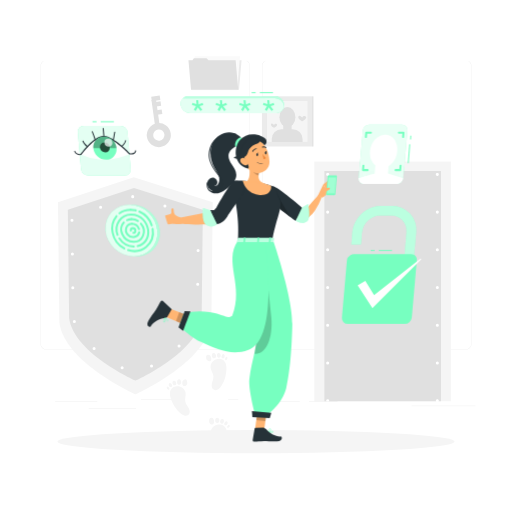
t = 0.00 s
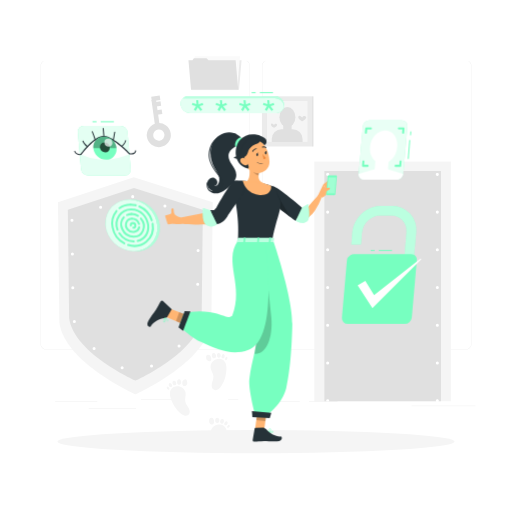
t = 1.25 s
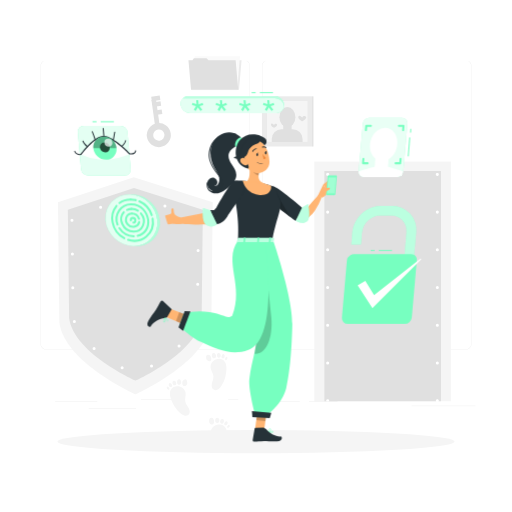
t = 2.00 s
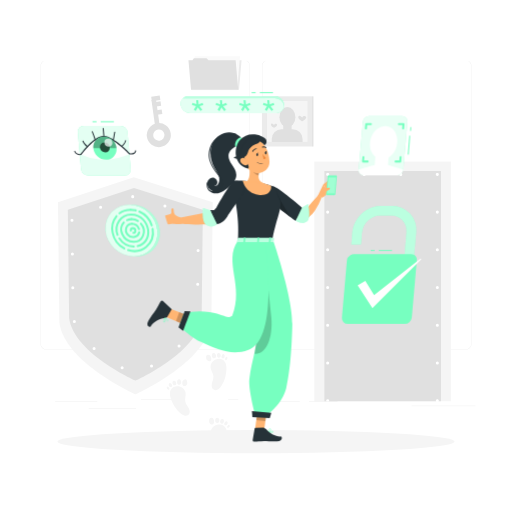
t = 3.50 s
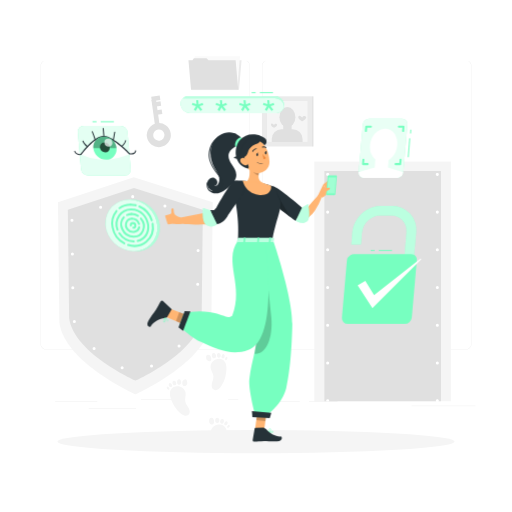
t = 4.25 s
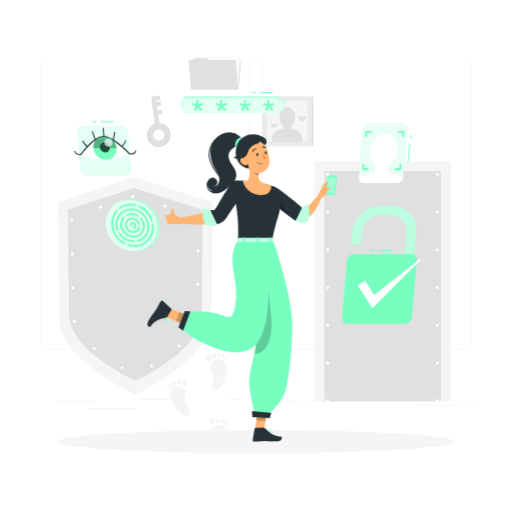
t = 5.75 s

The animated SVG that drew these frames (rendered in a browser with its animation timeline set to each time). Animation: 1 CSS @keyframes rule; one cycle of 6.50 s, repeats indefinitely.

<svg class="animated" id="freepik_stories-authentication" xmlns="http://www.w3.org/2000/svg" viewBox="0 0 500 500" version="1.1" xmlns:xlink="http://www.w3.org/1999/xlink" xmlns:svgjs="http://svgjs.com/svgjs"><style>svg#freepik_stories-authentication:not(.animated) .animable {opacity: 0;}svg#freepik_stories-authentication.animated #freepik--Fingerprint--inject-2 {animation: 3s Infinite  linear floating;animation-delay: 0.5s;}svg#freepik_stories-authentication.animated #freepik--face-recognition--inject-2 {animation: 6s Infinite  linear floating;animation-delay: 0s;}            @keyframes floating {                0% {                    opacity: 1;                    transform: translateY(0px);                }                50% {                    transform: translateY(-10px);                }                100% {                    opacity: 1;                    transform: translateY(0px);                }            }        </style><g id="freepik--background-complete--inject-2" class="animable" style="transform-origin: 251.965px 240.575px;"><path d="M238.4,341.53H45.31a5.72,5.72,0,0,1-5.71-5.71V64.39a5.72,5.72,0,0,1,5.71-5.66H238.4a5.71,5.71,0,0,1,5.7,5.71h0V335.82A5.71,5.71,0,0,1,238.4,341.53ZM45.31,58.93a5.47,5.47,0,0,0-5.46,5.46V335.82a5.47,5.47,0,0,0,5.46,5.46H238.4a5.46,5.46,0,0,0,5.45-5.46V64.39a5.46,5.46,0,0,0-5.45-5.46Z" style="fill: rgb(230, 230, 230); transform-origin: 141.85px 200.13px;" id="elcplhm427xs8" class="animable"></path><path d="M454.7,341.53H261.6a5.71,5.71,0,0,1-5.7-5.71V64.39a5.71,5.71,0,0,1,5.7-5.66H454.7a5.71,5.71,0,0,1,5.7,5.66V335.82A5.71,5.71,0,0,1,454.7,341.53ZM261.6,58.93a5.46,5.46,0,0,0-5.45,5.46V335.82a5.46,5.46,0,0,0,5.45,5.46H454.7a5.48,5.48,0,0,0,5.47-5.46V64.39a5.48,5.48,0,0,0-5.47-5.46Z" style="fill: rgb(230, 230, 230); transform-origin: 358.15px 200.13px;" id="elhg6zq5g8ymw" class="animable"></path><path d="M207.75,197.46,206.38,315c-4.84,39.11-74.17,70.16-74.17,70.16S62.87,354.14,58,315L56.59,197.46l74.1-24.39Z" style="fill: rgb(245, 245, 245); transform-origin: 132.17px 279.115px;" id="elp6cxyuvl6" class="animable"></path><path d="M198.08,204.9l-1.19,105.54c-4.22,34.11-64.69,61.19-64.69,61.19s-60.47-27.08-64.68-61.19L66.25,204.9l64.63-21.27Z" style="fill: rgb(224, 224, 224); transform-origin: 132.165px 277.63px;" id="elgejrrovowdb" class="animable"></path><path d="M193.84,211.56l-1.12,96.89c-4,32-60.65,57.36-60.65,57.36s-56.69-25.39-60.64-57.36l-1.19-96.89,60.59-19.94Z" style="fill: none; stroke: rgb(255, 255, 255); stroke-linecap: round; stroke-linejoin: round; stroke-width: 3px; stroke-dasharray: 0, 33; transform-origin: 132.04px 278.715px;" id="elzvfukunnsmj" class="animable"></path><rect x="306.94" y="157.79" width="133.38" height="234.04" style="fill: rgb(245, 245, 245); transform-origin: 373.63px 274.81px;" id="ell1zzta4guod" class="animable"></rect><rect x="316.8" y="166.99" width="113.85" height="224.84" style="fill: rgb(224, 224, 224); transform-origin: 373.725px 279.41px;" id="el7wumft08kz8" class="animable"></rect><path d="M320,392.83a1.43,1.43,0,0,1-.58-.12,1.39,1.39,0,0,1-.48-.32,1.33,1.33,0,0,1-.33-.49,1.56,1.56,0,0,1-.11-.57,1.5,1.5,0,0,1,1.79-1.47l.28.08.26.14a2.11,2.11,0,0,1,.23.19,1,1,0,0,1,.18.23,1.08,1.08,0,0,1,.14.26,1.31,1.31,0,0,1,.09.28,1.36,1.36,0,0,1,0,.29,1.39,1.39,0,0,1-.12.57,1.43,1.43,0,0,1-.32.49A1.52,1.52,0,0,1,320,392.83Z" style="fill: rgb(255, 255, 255); transform-origin: 319.989px 391.331px;" id="elxaabf515e2" class="animable"></path><path d="M318.48,354.49A1.5,1.5,0,0,1,320,353h0a1.5,1.5,0,0,1,1.5,1.5h0A1.5,1.5,0,0,1,320,356h0A1.5,1.5,0,0,1,318.48,354.49Zm0-36.83a1.5,1.5,0,0,1,1.5-1.5h0a1.5,1.5,0,0,1,1.5,1.5h0a1.5,1.5,0,0,1-1.5,1.5h0A1.5,1.5,0,0,1,318.48,317.66Zm0-36.84a1.5,1.5,0,0,1,1.5-1.5h0a1.5,1.5,0,0,1,1.5,1.5h0a1.5,1.5,0,0,1-1.5,1.5h0A1.5,1.5,0,0,1,318.48,280.82Zm0-36.84a1.5,1.5,0,0,1,1.5-1.5h0a1.5,1.5,0,0,1,1.5,1.5h0a1.5,1.5,0,0,1-1.5,1.5h0A1.5,1.5,0,0,1,318.48,244Zm0-36.83a1.5,1.5,0,0,1,1.5-1.5h0a1.5,1.5,0,0,1,1.5,1.5h0a1.5,1.5,0,0,1-1.5,1.5h0A1.5,1.5,0,0,1,318.48,207.15Z" style="fill: rgb(255, 255, 255); transform-origin: 319.99px 280.825px;" id="eltu4sowhpnod" class="animable"></path><path d="M320,171.81a1.48,1.48,0,0,1-1.06-.44,1.06,1.06,0,0,1-.19-.23,2,2,0,0,1-.14-.25,1,1,0,0,1-.08-.29,1.36,1.36,0,0,1,0-.29,1.52,1.52,0,0,1,.44-1.06,1.37,1.37,0,0,1,.22-.19,1.26,1.26,0,0,1,.26-.13,1.52,1.52,0,0,1,.28-.09,1.47,1.47,0,0,1,.59,0,1.52,1.52,0,0,1,.28.09,1.26,1.26,0,0,1,.26.13,2.11,2.11,0,0,1,.23.19,1.52,1.52,0,0,1,.44,1.06,1.36,1.36,0,0,1,0,.29,1.61,1.61,0,0,1-.09.29,1.23,1.23,0,0,1-.14.25,1,1,0,0,1-.18.23A1.52,1.52,0,0,1,320,171.81Z" style="fill: rgb(255, 255, 255); transform-origin: 320.03px 170.31px;" id="eli3ow515peoi" class="animable"></path><path d="M389.88,170.31a1.5,1.5,0,0,1,1.5-1.5h0a1.5,1.5,0,0,1,1.5,1.5h0a1.5,1.5,0,0,1-1.5,1.5h0A1.5,1.5,0,0,1,389.88,170.31Zm-35.7,0a1.5,1.5,0,0,1,1.5-1.5h0a1.5,1.5,0,0,1,1.5,1.5h0a1.5,1.5,0,0,1-1.5,1.5h0A1.5,1.5,0,0,1,354.18,170.31Z" style="fill: rgb(255, 255, 255); transform-origin: 373.53px 170.31px;" id="elr8ysf8al8" class="animable"></path><path d="M427.08,171.81a1.43,1.43,0,0,1-.29,0l-.28-.08-.26-.14a2.11,2.11,0,0,1-.23-.19,1.5,1.5,0,0,1-.44-1.06,1.52,1.52,0,0,1,.44-1.06,1.3,1.3,0,0,1,.23-.18.94.94,0,0,1,.26-.14,1.31,1.31,0,0,1,.28-.09,1.47,1.47,0,0,1,.59,0l.28.09a.89.89,0,0,1,.25.14,1,1,0,0,1,.23.18,1.52,1.52,0,0,1,.44,1.06,1.5,1.5,0,0,1-.44,1.06,1.45,1.45,0,0,1-.23.19,2,2,0,0,1-.25.14l-.28.08A1.53,1.53,0,0,1,427.08,171.81Z" style="fill: rgb(255, 255, 255); transform-origin: 427.08px 170.329px;" id="els50aneonn5c" class="animable"></path><path d="M425.58,354.49a1.5,1.5,0,0,1,1.5-1.5h0a1.5,1.5,0,0,1,1.5,1.5h0a1.5,1.5,0,0,1-1.5,1.5h0A1.5,1.5,0,0,1,425.58,354.49Zm0-36.83a1.5,1.5,0,0,1,1.5-1.5h0a1.5,1.5,0,0,1,1.5,1.5h0a1.5,1.5,0,0,1-1.5,1.5h0A1.5,1.5,0,0,1,425.58,317.66Zm0-36.84a1.5,1.5,0,0,1,1.5-1.5h0a1.5,1.5,0,0,1,1.5,1.5h0a1.5,1.5,0,0,1-1.5,1.5h0A1.5,1.5,0,0,1,425.58,280.82Zm0-36.84a1.5,1.5,0,0,1,1.5-1.5h0a1.5,1.5,0,0,1,1.5,1.5h0a1.5,1.5,0,0,1-1.5,1.5h0A1.5,1.5,0,0,1,425.58,244Zm0-36.83a1.5,1.5,0,0,1,1.5-1.5h0a1.5,1.5,0,0,1,1.5,1.5h0a1.5,1.5,0,0,1-1.5,1.5h0A1.5,1.5,0,0,1,425.58,207.15Z" style="fill: rgb(255, 255, 255); transform-origin: 427.08px 280.82px;" id="el6yez31dhlms" class="animable"></path><path d="M427.08,392.83a1.5,1.5,0,0,1-1.06-2.56,2.11,2.11,0,0,1,.23-.19l.26-.14.28-.08a1.47,1.47,0,0,1,.59,0l.28.08a2,2,0,0,1,.25.14,1.45,1.45,0,0,1,.23.19,1.5,1.5,0,0,1,.44,1.06,1.46,1.46,0,0,1-.44,1.06A1.5,1.5,0,0,1,427.08,392.83Z" style="fill: rgb(255, 255, 255); transform-origin: 427.081px 391.33px;" id="elk5nklox8op7" class="animable"></path><rect x="53.79" y="392.21" width="41.21" height="0.25" style="fill: rgb(224, 224, 224); transform-origin: 74.395px 392.335px;" id="el2hwvysq1zsj" class="animable"></rect><rect x="137.67" y="390.21" width="41.33" height="0.25" style="fill: rgb(224, 224, 224); transform-origin: 158.335px 390.335px;" id="elfeeylf0cyqt" class="animable"></rect><rect x="222.78" y="390.21" width="10" height="0.25" style="fill: rgb(224, 224, 224); transform-origin: 227.78px 390.335px;" id="elkzbr2bkj5xe" class="animable"></rect><rect x="86.58" y="398.75" width="46.25" height="0.25" style="fill: rgb(224, 224, 224); transform-origin: 109.705px 398.875px;" id="elm5y39dysw4" class="animable"></rect><rect x="271.2" y="392.08" width="21.6" height="0.25" style="fill: rgb(224, 224, 224); transform-origin: 282px 392.205px;" id="elhuaejlt8k65" class="animable"></rect><rect x="301.7" y="392.08" width="27.93" height="0.25" style="fill: rgb(224, 224, 224); transform-origin: 315.665px 392.205px;" id="elvgtebfgabn" class="animable"></rect><rect x="401.89" y="396.31" width="62.44" height="0.25" style="fill: rgb(224, 224, 224); transform-origin: 433.11px 396.435px;" id="elyfx9hz23qq" class="animable"></rect><polygon points="233.41 87.65 187.34 87.65 189.86 58.94 235.92 58.94 233.41 87.65" style="fill: rgb(235, 235, 235); transform-origin: 211.63px 73.295px;" id="ely93s8fdp5u" class="animable"></polygon><polygon points="234.34 55.04 233.08 70.03 231.82 88.05 187.52 88.05 190.04 55.04 234.34 55.04" style="fill: rgb(250, 250, 250); transform-origin: 210.93px 71.545px;" id="elrrig60x9vu" class="animable"></polygon><polygon points="230.11 58.94 232.62 87.65 186.56 87.65 184.04 58.94 187.96 58.94 189.32 56.78 201.73 56.78 203.51 58.94 230.11 58.94" style="fill: rgb(224, 224, 224); transform-origin: 208.33px 72.215px;" id="eltqa9ug9tm9g" class="animable"></polygon><rect x="255.79" y="94.06" width="49.02" height="49.02" style="fill: rgb(235, 235, 235); transform-origin: 280.3px 118.57px;" id="el17t097u1njg" class="animable"></rect><rect x="304.81" y="94.06" width="1.25" height="49.02" style="fill: rgb(224, 224, 224); transform-origin: 305.435px 118.57px;" id="elu7v3rsjqk3e" class="animable"></rect><rect x="260.31" y="98.6" width="39.96" height="39.96" style="fill: rgb(245, 245, 245); transform-origin: 280.29px 118.58px;" id="elxzcqnci2a4p" class="animable"></rect><rect x="260.32" y="98.6" width="0.37" height="39.96" style="fill: rgb(224, 224, 224); transform-origin: 260.505px 118.58px;" id="el2y56slduayw" class="animable"></rect><ellipse cx="280.67" cy="114.43" rx="7.79" ry="9.92" style="fill: rgb(224, 224, 224); transform-origin: 280.67px 114.43px;" id="eln44w7h1ans" class="animable"></ellipse><g id="elslxeddc4or"><rect x="276.6" y="121.15" width="8.21" height="8.21" style="fill: rgb(224, 224, 224); transform-origin: 280.705px 125.255px; transform: rotate(180deg);" class="animable"></rect></g><g id="el7x94ty0ovwd"><path d="M265.4,126.12h30.08a0,0,0,0,1,0,0v2.8a9.64,9.64,0,0,1-9.64,9.64H275a9.64,9.64,0,0,1-9.64-9.64v-2.8A0,0,0,0,1,265.4,126.12Z" style="fill: rgb(224, 224, 224); transform-origin: 280.42px 132.34px; transform: rotate(180deg);" class="animable"></path></g><path d="M264.64,121.88c0,1.63,3,3,3,3s3-1.33,3-3c0-.78-1.08-1.22-1.79-1A2.18,2.18,0,0,0,267.6,122a3.87,3.87,0,0,0-1.47-1.2A1.12,1.12,0,0,0,264.64,121.88Z" style="fill: rgb(224, 224, 224); transform-origin: 267.64px 122.809px;" id="el020a4hxs5hgl" class="animable"></path><path d="M291.26,114.59c0,2.15,3.89,3.89,3.89,3.89s3.89-1.74,3.89-3.89c0-1-1.44-1.59-2.35-1.33a2.84,2.84,0,0,0-1.54,1.48,5.26,5.26,0,0,0-1.93-1.58A1.47,1.47,0,0,0,291.26,114.59Z" style="fill: rgb(224, 224, 224); transform-origin: 295.15px 115.778px;" id="elm92222r62n" class="animable"></path><path d="M205.71,359.32c.46,2.89,2.55,5.38,2.71,8.3.13,2.29-.94,4.44-1.47,6.67s-.27,5,1.68,6.18a4.48,4.48,0,0,0,4.52-.27,10.26,10.26,0,0,0,3.15-3.49,32.46,32.46,0,0,0,4.85-16.48c0-2.45-.25-5.05-1.69-7C215,347,204.57,352.12,205.71,359.32Z" style="fill: rgb(245, 245, 245); transform-origin: 213.387px 365.694px;" id="elemfu3uwd0r7" class="animable"></path><path d="M202,351.67a3.2,3.2,0,0,0,1.61.95,2.32,2.32,0,0,0,2.21-.43,2.61,2.61,0,0,0,.5-2.11,5,5,0,0,0-.91-2.56,2.78,2.78,0,0,0-2.36-1.15,2,2,0,0,0-1.82,1.74A6.11,6.11,0,0,0,202,351.67Z" style="fill: rgb(245, 245, 245); transform-origin: 203.788px 349.551px;" id="el0il1resn4mdd" class="animable"></path><path d="M210.31,345.66a1.92,1.92,0,0,0-1.94-.85,1.87,1.87,0,0,0-1.44,1.54,5.54,5.54,0,0,0,0,.73,5.82,5.82,0,0,0,.13,1.17,2.27,2.27,0,0,0,.51,1,2.39,2.39,0,0,0,1.25.64,1.86,1.86,0,0,0,1.67-.42,2.35,2.35,0,0,0,.52-1.75A3.72,3.72,0,0,0,210.31,345.66Z" style="fill: rgb(245, 245, 245); transform-origin: 208.971px 347.362px;" id="elifdp29dwr0j" class="animable"></path><path d="M214.94,345.41a1.43,1.43,0,0,0-1.75-.66,2.08,2.08,0,0,0-1.24,1.51c0,.22-.06.44-.07.66A4.28,4.28,0,0,0,212,348a1.65,1.65,0,0,0,.52.9,1.84,1.84,0,0,0,1,.42,1.66,1.66,0,0,0,1.33-.43,2.41,2.41,0,0,0,.6-1.6A3,3,0,0,0,214.94,345.41Z" style="fill: rgb(245, 245, 245); transform-origin: 213.668px 346.997px;" id="elvidaey0gauo" class="animable"></path><path d="M219.07,346.37c-.49-.73-1-.78-1.56-.47a2.63,2.63,0,0,0-1,1.49,3.64,3.64,0,0,0-.12.59,3.1,3.1,0,0,0,0,1,1.27,1.27,0,0,0,.52.79,1.35,1.35,0,0,0,.83.2,1.61,1.61,0,0,0,1-.47,2.57,2.57,0,0,0,.67-1.43A2.41,2.41,0,0,0,219.07,346.37Z" style="fill: rgb(245, 245, 245); transform-origin: 217.897px 347.847px;" id="eleqq7e0j7f26" class="animable"></path><path d="M219.88,350.42a1.6,1.6,0,0,0,0,.72.75.75,0,0,0,.43.56,1.06,1.06,0,0,0,1.1-.42,2.57,2.57,0,0,0,.63-1.08,1.57,1.57,0,0,0-.15-1.22C221,347.53,220,349.7,219.88,350.42Z" style="fill: rgb(245, 245, 245); transform-origin: 220.97px 350.109px;" id="elay1nuh8ny5a" class="animable"></path><path d="M220.69,426.11c.67-2.36,1.06-4.95.17-7.24-2.75-7.13-14.11-4.86-14.86,2.4Z" style="fill: rgb(245, 245, 245); transform-origin: 213.689px 420.322px;" id="elayyn5hbblhd" class="animable"></path><path d="M204.42,412.93a3.19,3.19,0,0,0,1.32,1.33,2.31,2.31,0,0,0,2.24.15,2.63,2.63,0,0,0,1-1.91,5,5,0,0,0-.22-2.7,2.81,2.81,0,0,0-2-1.73,2,2,0,0,0-2.2,1.21A6.17,6.17,0,0,0,204.42,412.93Z" style="fill: rgb(245, 245, 245); transform-origin: 206.641px 411.335px;" id="el5chisjkb1s" class="animable"></path><path d="M214,409.24a1.94,1.94,0,0,0-1.66-1.32,1.89,1.89,0,0,0-1.79,1.12,5.78,5.78,0,0,0-.22.7,5.51,5.51,0,0,0-.18,1.16,2.2,2.2,0,0,0,.23,1.13,2.42,2.42,0,0,0,1,.93,1.82,1.82,0,0,0,1.71,0,2.36,2.36,0,0,0,1-1.55A3.84,3.84,0,0,0,214,409.24Z" style="fill: rgb(245, 245, 245); transform-origin: 212.175px 410.546px;" id="el2qd2h5hlz9e" class="animable"></path><path d="M218.5,410.19A1.44,1.44,0,0,0,217,409.1a2.11,2.11,0,0,0-1.59,1.15,6.44,6.44,0,0,0-.24.61,4.07,4.07,0,0,0-.2,1.05,1.69,1.69,0,0,0,.26,1,1.81,1.81,0,0,0,.9.67,1.64,1.64,0,0,0,1.4-.08,2.4,2.4,0,0,0,1-1.38A3,3,0,0,0,218.5,410.19Z" style="fill: rgb(245, 245, 245); transform-origin: 216.821px 411.398px;" id="elcoz629m7r6n" class="animable"></path><path d="M222.24,412.18c-.28-.84-.81-1-1.38-.86a2.66,2.66,0,0,0-1.38,1.17,5.42,5.42,0,0,0-.27.54,3.07,3.07,0,0,0-.22.94,1.28,1.28,0,0,0,.29.89,1.33,1.33,0,0,0,.75.41,1.55,1.55,0,0,0,1.09-.19,2.58,2.58,0,0,0,1-1.21A2.4,2.4,0,0,0,222.24,412.18Z" style="fill: rgb(245, 245, 245); transform-origin: 220.664px 413.287px;" id="ellesa8qtyhbd" class="animable"></path><path d="M222,416.3a1.58,1.58,0,0,0-.21.69.77.77,0,0,0,.27.65,1.06,1.06,0,0,0,1.17-.12,2.68,2.68,0,0,0,.89-.88,1.59,1.59,0,0,0,.17-1.22C223.77,413.79,222.32,415.65,222,416.3Z" style="fill: rgb(245, 245, 245); transform-origin: 223.065px 416.265px;" id="el80qj91pkw6l" class="animable"></path><path d="M181.27,383.66c.37,2.91-1,5.88-.3,8.73.51,2.23,2.14,4,3.26,6s1.65,4.72.09,6.4a4.46,4.46,0,0,1-4.41,1,10.49,10.49,0,0,1-4-2.49,32.45,32.45,0,0,1-9.22-14.49c-.72-2.35-1.16-4.92-.32-7.23C169,374.39,180.38,376.43,181.27,383.66Z" style="fill: rgb(245, 245, 245); transform-origin: 175.603px 391.552px;" id="elhb0gg1x4l6" class="animable"></path><path d="M182.68,375.3a3.15,3.15,0,0,1-1.28,1.35,2.29,2.29,0,0,1-2.24.2,2.59,2.59,0,0,1-1.07-1.89,5.09,5.09,0,0,1,.16-2.71,2.81,2.81,0,0,1,2-1.76,2,2,0,0,1,2.23,1.16C182.76,372.58,183.11,374.39,182.68,375.3Z" style="fill: rgb(245, 245, 245); transform-origin: 180.429px 373.752px;" id="eliwznz6andti" class="animable"></path><path d="M173.07,371.81a1.94,1.94,0,0,1,1.63-1.36,1.89,1.89,0,0,1,1.81,1.09,5,5,0,0,1,.24.69,5.42,5.42,0,0,1,.2,1.15,2.14,2.14,0,0,1-.21,1.14,2.34,2.34,0,0,1-1,1,1.82,1.82,0,0,1-1.71.07,2.36,2.36,0,0,1-1-1.54A3.72,3.72,0,0,1,173.07,371.81Z" style="fill: rgb(245, 245, 245); transform-origin: 174.918px 373.109px;" id="elrvfy09tm11" class="animable"></path><path d="M168.55,372.85a1.43,1.43,0,0,1,1.5-1.12,2.11,2.11,0,0,1,1.61,1.11,5.22,5.22,0,0,1,.25.61,4.1,4.1,0,0,1,.23,1.05,1.73,1.73,0,0,1-.25,1,1.81,1.81,0,0,1-.88.69,1.63,1.63,0,0,1-1.4-.05,2.37,2.37,0,0,1-1-1.36A3,3,0,0,1,168.55,372.85Z" style="fill: rgb(245, 245, 245); transform-origin: 170.281px 374.025px;" id="eleqc58o2l63c" class="animable"></path><path d="M164.85,374.92c.27-.84.79-1,1.37-.89a2.66,2.66,0,0,1,1.4,1.15,4.6,4.6,0,0,1,.28.53,2.72,2.72,0,0,1,.24.93,1.24,1.24,0,0,1-.27.9,1.32,1.32,0,0,1-.74.42,1.57,1.57,0,0,1-1.1-.16,2.63,2.63,0,0,1-1.05-1.19A2.41,2.41,0,0,1,164.85,374.92Z" style="fill: rgb(245, 245, 245); transform-origin: 166.45px 375.998px;" id="eljsidiuhjdh" class="animable"></path><path d="M165.19,379a1.76,1.76,0,0,1,.23.69.79.79,0,0,1-.26.66,1.09,1.09,0,0,1-1.18-.1,2.56,2.56,0,0,1-.9-.86,1.55,1.55,0,0,1-.19-1.22C163.36,376.56,164.85,378.39,165.19,379Z" style="fill: rgb(245, 245, 245); transform-origin: 164.132px 379.001px;" id="el5n317oz7ax9" class="animable"></path><path d="M156.73,143.59a11.75,11.75,0,1,1,10-13.27A11.77,11.77,0,0,1,156.73,143.59Zm-2.38-17.1a5.51,5.51,0,1,0,6.21,4.7A5.52,5.52,0,0,0,154.35,126.49Z" style="fill: rgb(224, 224, 224); transform-origin: 155.093px 131.954px;" id="eldvigi8mymy" class="animable"></path><g id="el7krlt6ez8sg"><rect x="149.86" y="97.09" width="4.46" height="28.69" style="fill: rgb(224, 224, 224); transform-origin: 152.09px 111.435px; transform: rotate(-7.95deg);" class="animable"></rect></g><g id="elclujm4ujin5"><rect x="147.94" y="93.82" width="8.37" height="4.46" style="fill: rgb(224, 224, 224); transform-origin: 152.125px 96.05px; transform: rotate(-8.04906deg);" class="animable"></rect></g><g id="elr1wvbwtcb6r"><rect x="149.23" y="99.46" width="7.87" height="4.46" style="fill: rgb(224, 224, 224); transform-origin: 153.165px 101.69px; transform: rotate(-7.94deg);" class="animable"></rect></g><g id="elzxqi65ifaj"><rect x="151.36" y="107.4" width="6.87" height="4.46" style="fill: rgb(224, 224, 224); transform-origin: 154.795px 109.63px; transform: rotate(-7.94deg);" class="animable"></rect></g></g><g id="freepik--Shadows--inject-2" class="animable" style="transform-origin: 250px 431.27px;"><g id="freepik--Shadow--inject-214--inject-2" class="animable" style="transform-origin: 250px 431.27px;"><ellipse id="freepik--path--inject-214--inject-2" cx="250" cy="431.27" rx="193.89" ry="11.32" style="fill: rgb(245, 245, 245); transform-origin: 250px 431.27px;" class="animable"></ellipse></g></g><g id="freepik--Fingerprint--inject-2" class="animable" style="transform-origin: 128.44px 225.06px;"><g id="elmvo43rgvo7"><ellipse cx="128.44" cy="225.06" rx="24.14" ry="26.34" style="fill: rgb(119, 255, 192); transform-origin: 128.44px 225.06px; transform: rotate(-46.25deg);" class="animable"></ellipse></g><g id="elt1yumx0nhz8"><g style="opacity: 0.8; transform-origin: 128.44px 225.06px;" class="animable"><g id="elcfbaox6nret"><ellipse cx="128.44" cy="225.06" rx="24.14" ry="26.34" style="fill: rgb(255, 255, 255); transform-origin: 128.44px 225.06px; transform: rotate(-46.25deg);" class="animable"></ellipse></g></g></g><path d="M116.69,209.24a1,1,0,0,1-.6-1.8,19.21,19.21,0,0,1,11.57-3.6h0a1,1,0,0,1,0,2h0a17.18,17.18,0,0,0-10.37,3.2A1,1,0,0,1,116.69,209.24Z" style="fill: rgb(119, 255, 192); transform-origin: 122.175px 206.538px;" id="elcetjahqulsl" class="animable"></path><path d="M121.42,243.64a1,1,0,0,1-.47-.12,23.3,23.3,0,0,1-11.9-16.18,20.37,20.37,0,0,1,4-17,1,1,0,0,1,1.54,1.28A18.39,18.39,0,0,0,111,227a21.37,21.37,0,0,0,10.88,14.8,1,1,0,0,1-.47,1.88Z" style="fill: rgb(119, 255, 192); transform-origin: 115.5px 226.829px;" id="elqkpz7q9vbi" class="animable"></path><path d="M131.43,246.25a21.6,21.6,0,0,1-6.59-1.06,1,1,0,0,1,.62-1.91c6.15,2,12.29.88,16.84-3a17.92,17.92,0,0,0,5.78-16.6,1,1,0,1,1,2-.32,19.83,19.83,0,0,1-6.45,18.43A18.44,18.44,0,0,1,131.43,246.25Z" style="fill: rgb(119, 255, 192); transform-origin: 137.271px 234.377px;" id="elmysbe6335mb" class="animable"></path><path d="M148.25,221.12a1,1,0,0,1-.95-.7,21.31,21.31,0,0,0-11.58-12.89,1,1,0,0,1,.8-1.84,23.34,23.34,0,0,1,12.68,14.12,1,1,0,0,1-.64,1.26A1.18,1.18,0,0,1,148.25,221.12Z" style="fill: rgb(119, 255, 192); transform-origin: 142.184px 213.364px;" id="elyqakrstrakg" class="animable"></path><path d="M132.49,206.4a.85.85,0,0,1-.23,0,20.33,20.33,0,0,0-4.59-.53,1,1,0,0,1-1-1,1,1,0,0,1,1-1h0a22.05,22.05,0,0,1,5,.59,1,1,0,0,1-.23,2Z" style="fill: rgb(119, 255, 192); transform-origin: 130.116px 205.168px;" id="elb81z1en35ev" class="animable"></path><path d="M114.85,230.29a1,1,0,0,1-.94-.65,15.87,15.87,0,0,1,1.76-14.78,15,15,0,0,1,12.52-6.46h0a1,1,0,0,1,0,2h0A13.09,13.09,0,0,0,117.3,216,13.93,13.93,0,0,0,115.79,229a1,1,0,0,1-.59,1.28A1.07,1.07,0,0,1,114.85,230.29Z" style="fill: rgb(119, 255, 192); transform-origin: 121.014px 219.349px;" id="elde2o8otndm9" class="animable"></path><path d="M130.71,241.71h0a18.63,18.63,0,0,1-15-8.47,1,1,0,0,1,1.67-1.09,16.62,16.62,0,0,0,13.33,7.56,1,1,0,0,1,0,2Z" style="fill: rgb(119, 255, 192); transform-origin: 123.648px 236.734px;" id="eli3ynayr1v59" class="animable"></path><path d="M134.45,241.28a1,1,0,0,1-1-.76,1,1,0,0,1,.73-1.21c8.11-2,10.21-9.11,9.54-14.57-.87-7.12-6.49-14.33-15.56-14.34a1,1,0,0,1-1-1,1,1,0,0,1,1-1h0c10.23,0,16.57,8.1,17.55,16.1,1,8.25-3.33,14.83-11.05,16.75A1,1,0,0,1,134.45,241.28Z" style="fill: rgb(119, 255, 192); transform-origin: 136.506px 224.84px;" id="el4twdzpzt8wu" class="animable"></path><path d="M124.1,215.92a1,1,0,0,1-.9-.58,1,1,0,0,1,.48-1.33,11.71,11.71,0,0,1,4.87-1,1,1,0,0,1,0,2,9.66,9.66,0,0,0-4,.87A1,1,0,0,1,124.1,215.92Z" style="fill: rgb(119, 255, 192); transform-origin: 126.328px 214.469px;" id="elvnvamregcuf" class="animable"></path><path d="M130.53,237.05a13.25,13.25,0,0,1-11.91-7.9c-2.07-4.51-1.46-9.22,1.63-12.62a1,1,0,0,1,1.41-.06,1,1,0,0,1,.06,1.41,9.28,9.28,0,0,0-1.28,10.43,11.25,11.25,0,0,0,10.41,6.74,8.64,8.64,0,0,0,7.85-5.17A10.33,10.33,0,0,0,136.86,219a1,1,0,1,1,1.52-1.3,12.32,12.32,0,0,1,2.15,13,10.62,10.62,0,0,1-9.62,6.36Z" style="fill: rgb(119, 255, 192); transform-origin: 129.457px 226.634px;" id="el031geay57jct" class="animable"></path><path d="M134.74,216.8a.94.94,0,0,1-.53-.16,10.56,10.56,0,0,0-5.66-1.68,1,1,0,0,1,0-2h0a12.48,12.48,0,0,1,6.73,2,1,1,0,0,1-.54,1.84Z" style="fill: rgb(119, 255, 192); transform-origin: 131.644px 214.88px;" id="elry9sq6qkrp" class="animable"></path><path d="M130,232.54a8,8,0,0,1-6.11-2.9,7.61,7.61,0,0,1-1.2-8.15,6.75,6.75,0,0,1,6.27-4h0a1,1,0,0,1,0,2,4.79,4.79,0,0,0-4.45,2.81,5.61,5.61,0,0,0,.91,6,5.91,5.91,0,0,0,6,2,4.73,4.73,0,0,0,3.59-3.64,1,1,0,0,1,1.19-.76,1,1,0,0,1,.77,1.19,6.71,6.71,0,0,1-5.06,5.15A8.12,8.12,0,0,1,130,232.54Z" style="fill: rgb(119, 255, 192); transform-origin: 129.502px 225.015px;" id="el4vyd6cosbyt" class="animable"></path><path d="M135.82,224.62a1,1,0,0,1-1-.7,6.32,6.32,0,0,0-5.87-4.4,1,1,0,1,1,0-2h0a8.37,8.37,0,0,1,7.78,5.8,1,1,0,0,1-.65,1.26A1,1,0,0,1,135.82,224.62Z" style="fill: rgb(119, 255, 192); transform-origin: 132.364px 221.071px;" id="elq8t1xb2zi8o" class="animable"></path><path d="M130.27,228.38a1,1,0,0,1,0-2,1,1,0,0,0,1-1.06,1.47,1.47,0,0,0-1.45-1.51,1.11,1.11,0,0,0-.78.35,1.2,1.2,0,0,0-.28.88,1,1,0,1,1-2,.12,3.09,3.09,0,0,1,3-3.35,3.46,3.46,0,0,1,3.45,3.51,3,3,0,0,1-3,3.06Z" style="fill: rgb(119, 255, 192); transform-origin: 129.98px 225.095px;" id="elz6oy8kjrshs" class="animable"></path><path d="M156,225.05c1.22,13.93-9.09,25.22-23,25.22l-1.08,0c13.26-.68,22.89-11.7,21.71-25.19a28.13,28.13,0,0,0-26.11-25.18c.35,0,.71,0,1.07,0C142.54,199.84,154.82,211.13,156,225.05Z" style="fill: rgb(119, 255, 192); transform-origin: 141.809px 225.085px;" id="eln4413m545d" class="animable"></path><g id="el3sk89pyj1ew"><g style="opacity: 0.4; isolation: isolate; transform-origin: 141.809px 225.085px;" class="animable"><path d="M156,225.05c1.22,13.93-9.09,25.22-23,25.22l-1.08,0c13.26-.68,22.89-11.7,21.71-25.19a28.13,28.13,0,0,0-26.11-25.18c.35,0,.71,0,1.07,0C142.54,199.84,154.82,211.13,156,225.05Z" style="fill: rgb(255, 255, 255); transform-origin: 141.809px 225.085px;" id="elt3mug0qj8jm" class="animable"></path></g></g></g><g id="freepik--verification-code--inject-2" class="animable" style="transform-origin: 226.95px 100.201px;"><path d="M176.42,102.14a8.66,8.66,0,0,0,.12.89,9.12,9.12,0,0,0,2.82,5,9,9,0,0,0,6.07,2.43h84.49a7.44,7.44,0,0,0,7.59-7.4,8.88,8.88,0,0,0,0-.89,9.25,9.25,0,0,0-9-8.28H184A7.47,7.47,0,0,0,176.42,102.14Z" style="fill: rgb(119, 255, 192); transform-origin: 226.95px 102.175px;" id="ely8iquaey1w" class="animable"></path><g id="elneqlks0jzie"><path d="M176.42,102.14a8.66,8.66,0,0,0,.12.89,9.12,9.12,0,0,0,2.82,5,9,9,0,0,0,6.07,2.43h84.49a7.44,7.44,0,0,0,7.59-7.4,8.88,8.88,0,0,0,0-.89,9.25,9.25,0,0,0-9-8.28H184A7.47,7.47,0,0,0,176.42,102.14Z" style="fill: rgb(255, 255, 255); opacity: 0.8; transform-origin: 226.95px 102.175px;" class="animable"></path></g><path d="M277.51,103a5.29,5.29,0,0,1-.06.8,9.25,9.25,0,0,0-9-8L178.62,96A7.56,7.56,0,0,1,184,93.86h84.49a9.25,9.25,0,0,1,9,8.28A8.88,8.88,0,0,1,277.51,103Z" style="fill: rgb(119, 255, 192); transform-origin: 228.066px 98.8296px;" id="elml945as8syh" class="animable"></path><g id="elui5rl2tzapo"><path d="M277.51,103a5.29,5.29,0,0,1-.06.8,9.25,9.25,0,0,0-9-8L178.62,96A7.56,7.56,0,0,1,184,93.86h84.49a9.25,9.25,0,0,1,9,8.28A8.88,8.88,0,0,1,277.51,103Z" style="fill: rgb(255, 255, 255); opacity: 0.5; isolation: isolate; transform-origin: 228.066px 98.8296px;" class="animable"></path></g><path d="M263,97.86l.36,4,3.76-1.4.89,2-3.84,1.28,2.76,3.39-1.73,1.27-2.69-3.52-2,3.52-1.89-1.27,2.13-3.39-4-1.28.54-2,4.05,1.35-.36-4Z" style="fill: rgb(119, 255, 192); transform-origin: 262.38px 103.105px;" id="elzhpike4aa7" class="animable"></path><path d="M239.85,97.86l.36,4,3.76-1.4.9,2L241,103.77l2.76,3.39-1.72,1.27-2.69-3.52-2,3.52-1.9-1.27,2.14-3.39-4-1.28.54-2,4.05,1.35-.35-4Z" style="fill: rgb(119, 255, 192); transform-origin: 239.23px 103.135px;" id="elsdqc2uydbd" class="animable"></path><path d="M216.75,97.86l.35,4,3.76-1.4.9,2-3.85,1.28,2.76,3.39L219,108.43l-2.69-3.52-2,3.52-1.89-1.27,2.13-3.39-4-1.28.55-2,4,1.35-.35-4Z" style="fill: rgb(119, 255, 192); transform-origin: 216.155px 103.135px;" id="el37cd10ttl1e" class="animable"></path><path d="M193.64,97.86l.35,4,3.77-1.4.89,2-3.85,1.28,2.77,3.39-1.73,1.27-2.69-3.52-2,3.52-1.89-1.27,2.13-3.39-4-1.28.54-2,4,1.35-.35-4Z" style="fill: rgb(119, 255, 192); transform-origin: 193.02px 103.105px;" id="el8atqkwnvmu5" class="animable"></path><rect x="245.71" y="89.94" width="3.94" height="1" style="fill: rgb(119, 255, 192); transform-origin: 247.68px 90.44px;" id="elnrwilo15hm" class="animable"></rect><rect x="253.73" y="89.94" width="12.85" height="1" style="fill: rgb(119, 255, 192); transform-origin: 260.155px 90.44px;" id="el2y38kvs3fet" class="animable"></rect></g><g id="freepik--face-recognition--inject-2" class="animable" style="transform-origin: 375.95px 150.615px;"><g id="el01vzb3su5eqd"><path d="M397.79,127.24,393.7,174a6.17,6.17,0,0,1-6,5.52H355.23a5,5,0,0,1-5-5.52l4.09-46.77a6.14,6.14,0,0,1,6-5.52h32.47A5,5,0,0,1,397.79,127.24Z" style="fill: rgb(119, 255, 192); opacity: 0.8; transform-origin: 374.011px 150.615px;" class="animable"></path></g><g id="el15fndzlfizy"><path d="M397.79,127.24,393.7,174a6.17,6.17,0,0,1-6,5.52H355.23a5,5,0,0,1-5-5.52l4.09-46.77a6.14,6.14,0,0,1,6-5.52h32.47A5,5,0,0,1,397.79,127.24Z" style="fill: rgb(255, 255, 255); opacity: 0.8; transform-origin: 374.011px 150.615px;" class="animable"></path></g><path d="M357.28,134.78h-.09a1,1,0,0,1-.91-1.08l.38-4.28a1,1,0,0,1,1-.91h4.52a1,1,0,0,1,0,2h-3.6l-.3,3.36A1,1,0,0,1,357.28,134.78Z" style="fill: rgb(119, 255, 192); transform-origin: 359.728px 131.645px;" id="el79u6s7ihazg" class="animable"></path><path d="M393.64,134.78h-.09a1,1,0,0,1-.91-1.08l.28-3.19H389.5a1,1,0,0,1,0-2H394a1,1,0,0,1,1,1.09l-.38,4.27A1,1,0,0,1,393.64,134.78Z" style="fill: rgb(119, 255, 192); transform-origin: 391.752px 131.645px;" id="el9ikr1ppxx2v" class="animable"></path><path d="M359,167.05h-4.52a1,1,0,0,1-.73-.32,1,1,0,0,1-.26-.76l.37-4.28a1,1,0,0,1,2,.17l-.28,3.19H359a1,1,0,0,1,0,2Z" style="fill: rgb(119, 255, 192); transform-origin: 356.743px 163.911px;" id="el7s9wxx5itap" class="animable"></path><path d="M390.81,167.05H386.3a1,1,0,0,1,0-2h3.6l.29-3.36a1,1,0,0,1,1.08-.91,1,1,0,0,1,.91,1.08l-.37,4.28A1,1,0,0,1,390.81,167.05Z" style="fill: rgb(119, 255, 192); transform-origin: 388.742px 163.913px;" id="eltsqk6jmv01" class="animable"></path><g id="el6k9sq1s2d37"><ellipse cx="374.61" cy="147.63" rx="16.37" ry="13.16" style="fill: rgb(255, 255, 255); transform-origin: 374.61px 147.63px; transform: rotate(-75.54deg);" class="animable"></ellipse></g><polygon points="378.55 172.53 365.6 172.53 366.73 159.58 379.68 159.58 378.55 172.53" style="fill: rgb(255, 255, 255); transform-origin: 372.64px 166.055px;" id="el1xq9pp4nq68" class="animable"></polygon><path d="M393.7,174a6.17,6.17,0,0,1-6,5.52H355.23a5,5,0,0,1-5-5.52s14.92-4.72,16.76-4.72h11.53Z" style="fill: rgb(255, 255, 255); transform-origin: 371.951px 174.4px;" id="eld235fubtgqw" class="animable"></path><g id="elc8404nixtz"><rect x="390.17" y="149.62" width="18.43" height="1" style="fill: rgb(119, 255, 192); transform-origin: 399.385px 150.12px; transform: rotate(-85.29deg);" class="animable"></rect></g><g id="el9tgiq1f37fl"><rect x="399.24" y="133.84" width="3.62" height="1" style="fill: rgb(119, 255, 192); transform-origin: 401.05px 134.34px; transform: rotate(-85.29deg);" class="animable"></rect></g></g><g id="freepik--Verified--inject-2" class="animable" style="transform-origin: 372.619px 258.674px;"><rect x="361.94" y="244.07" width="3.94" height="1" style="fill: rgb(119, 255, 192); transform-origin: 363.91px 244.57px;" id="elwpjafmoafb" class="animable"></rect><rect x="369.96" y="244.07" width="12.85" height="1" style="fill: rgb(119, 255, 192); transform-origin: 376.385px 244.57px;" id="elhrq0grdnfa4" class="animable"></rect><path d="M406.33,227l-2.49,28.5a5.18,5.18,0,0,1-5.06,4.65,4.2,4.2,0,0,1-4.25-4.65L397,227a15.08,15.08,0,0,0-15.24-16.7H371.6A18.61,18.61,0,0,0,353.44,227l-1,11.64h-9.3l1-11.64c1.25-14.34,13.94-26,28.27-26h10.2A23.47,23.47,0,0,1,406.33,227Z" style="fill: rgb(119, 255, 192); transform-origin: 374.804px 230.574px;" id="el2kaa77schn3" class="animable"></path><g id="el4hhkcav2sb6"><g style="opacity: 0.5; isolation: isolate; transform-origin: 374.804px 230.574px;" class="animable"><path d="M406.33,227l-2.49,28.5a5.18,5.18,0,0,1-5.06,4.65,4.2,4.2,0,0,1-4.25-4.65L397,227a15.08,15.08,0,0,0-15.24-16.7H371.6A18.61,18.61,0,0,0,353.44,227l-1,11.64h-9.3l1-11.64c1.25-14.34,13.94-26,28.27-26h10.2A23.47,23.47,0,0,1,406.33,227Z" style="fill: rgb(255, 255, 255); transform-origin: 374.804px 230.574px;" id="elwjez2pmxlos" class="animable"></path></g></g><path d="M407,254.46,402.15,310a7.07,7.07,0,0,1-6.92,6.35H339.69a5.73,5.73,0,0,1-5.8-6.35l4.86-55.54a7.07,7.07,0,0,1,3.46-5.39,6.8,6.8,0,0,1,3.46-1H401.2a6,6,0,0,1,3.21.91A5.76,5.76,0,0,1,407,254.46Z" style="fill: rgb(119, 255, 192); transform-origin: 370.446px 282.21px;" id="el7kv0ch61uj4" class="animable"></path><path d="M349.25,278.72l14.43,22.21,47.59-47.59a.48.48,0,0,0-.63-.71l-45.35,35.55-8.57-13.81Z" style="fill: rgb(255, 255, 255); transform-origin: 380.316px 276.741px;" id="el0egjfepyltq" class="animable"></path></g><g id="freepik--eye-scan--inject-2" class="animable" style="transform-origin: 102.706px 144.845px;"><path d="M122,171.31H85.82a6.85,6.85,0,0,1-6.69-6.15L76,129a5.54,5.54,0,0,1,5.61-6.15h36.14A6.84,6.84,0,0,1,124.4,129l3.16,36.14A5.54,5.54,0,0,1,122,171.31Z" style="fill: rgb(119, 255, 192); transform-origin: 101.781px 147.08px;" id="elkjqzn49yc5d" class="animable"></path><g id="elw568yptxmzn"><path d="M122,171.31H85.82a6.85,6.85,0,0,1-6.69-6.15L76,129a5.54,5.54,0,0,1,5.61-6.15h36.14A6.84,6.84,0,0,1,124.4,129l3.16,36.14A5.54,5.54,0,0,1,122,171.31Z" style="fill: rgb(255, 255, 255); opacity: 0.8; transform-origin: 101.781px 147.08px;" class="animable"></path></g><path d="M79.15,150.73S92,132.84,101.46,133.3s25.18,17,25.18,17S103.47,162.47,79.15,150.73Z" style="fill: rgb(255, 255, 255); transform-origin: 102.895px 144.565px;" id="el67142xff89" class="animable"></path><path d="M79.56,151l-.81-.58c.52-.73,12.77-17.65,22.35-17.65h.39c9.56.46,24.86,16.48,25.51,17.16l-.72.69c-.16-.16-15.68-16.41-24.84-16.85h-.34C92,133.79,79.68,150.85,79.56,151Z" style="fill: rgb(38, 50, 56); transform-origin: 102.875px 141.885px;" id="el75c3cmkvkp4" class="animable"></path><path d="M77.82,151.36c-1.94,0-4.46-.72-5.35-3.46a.5.5,0,0,1,.32-.63.49.49,0,0,1,.63.32c1.15,3.54,5.45,2.69,5.63,2.65a.51.51,0,0,1,.59.39.5.5,0,0,1-.39.59A7.36,7.36,0,0,1,77.82,151.36Z" style="fill: rgb(38, 50, 56); transform-origin: 76.0478px 149.301px;" id="el88q0r8eu6we" class="animable"></path><path d="M85.45,143.68a.5.5,0,0,1-.31-.1c-.15-.12-3.7-2.86-4.6-5.65a.5.5,0,0,1,.32-.63.51.51,0,0,1,.63.32c.81,2.49,4.22,5.14,4.26,5.16a.5.5,0,0,1,.09.7A.5.5,0,0,1,85.45,143.68Z" style="fill: rgb(38, 50, 56); transform-origin: 83.2295px 140.479px;" id="elpnhynijmvpm" class="animable"></path><path d="M92.79,136.87h0a.52.52,0,0,1-.49-.51,52.06,52.06,0,0,0-2.17-6.4c-.25-.66-.43-1.14-.47-1.26a.5.5,0,0,1,.34-.63.5.5,0,0,1,.62.34c0,.12.21.56.44,1.19,1.4,3.67,2.26,6.08,2.24,6.78A.49.49,0,0,1,92.79,136.87Z" style="fill: rgb(38, 50, 56); transform-origin: 91.4688px 132.46px;" id="elciv1t069yag" class="animable"></path><path d="M101.46,133.8a.52.52,0,0,1-.5-.46l-.7-8a.5.5,0,0,1,1-.09l.7,8.06a.51.51,0,0,1-.45.54Z" style="fill: rgb(38, 50, 56); transform-origin: 101.11px 129.321px;" id="eli4dvp4cfw98" class="animable"></path><path d="M128.14,150.81a8.44,8.44,0,0,1-1.46-.12.5.5,0,0,1-.39-.59.48.48,0,0,1,.58-.39s2.45.47,3.95-.59a2.8,2.8,0,0,0,1.14-2,.5.5,0,1,1,1,.15,3.79,3.79,0,0,1-1.56,2.65A5.7,5.7,0,0,1,128.14,150.81Z" style="fill: rgb(38, 50, 56); transform-origin: 129.623px 148.751px;" id="el9xl7f7qw8go" class="animable"></path><path d="M119.16,143.15a.48.48,0,0,1-.37-.17.5.5,0,0,1,0-.71s3-2.64,3.32-5.1a.51.51,0,0,1,.57-.42.5.5,0,0,1,.42.57c-.42,2.82-3.52,5.58-3.65,5.7A.46.46,0,0,1,119.16,143.15Z" style="fill: rgb(38, 50, 56); transform-origin: 120.874px 139.948px;" id="elovjpxumkzzt" class="animable"></path><path d="M110.71,137.34h-.09a.51.51,0,0,1-.41-.58c0-.06,1.1-6.49,1.3-7.81a.5.5,0,1,1,1,.15c-.2,1.33-1.29,7.77-1.3,7.83A.5.5,0,0,1,110.71,137.34Z" style="fill: rgb(38, 50, 56); transform-origin: 111.36px 132.93px;" id="elsn8emqozoz" class="animable"></path><g id="elc6vaccvpddh"><ellipse cx="102.45" cy="144.63" rx="10.84" ry="11.84" style="fill: rgb(119, 255, 192); transform-origin: 102.45px 144.63px; transform: rotate(-46.25deg);" class="animable"></ellipse></g><g id="elovyfoimhame"><path d="M107.14,144.63a6.45,6.45,0,0,0,0-.76,5.36,5.36,0,0,0-5.24-4.81,4.34,4.34,0,0,0-4.39,4.81,3.28,3.28,0,0,0,.14.76H91.13a10.21,10.21,0,0,1,10.33-11.33,12.63,12.63,0,0,1,12.33,11.33Z" style="opacity: 0.3; transform-origin: 102.429px 138.964px;" class="animable"></path></g><g id="elv0lf7d75jh"><path d="M107.13,143.87a6.45,6.45,0,0,1,0,.76,4.33,4.33,0,0,1-4.41,4.05,5.35,5.35,0,0,1-5.09-4.05,3.28,3.28,0,0,1-.14-.76,4.34,4.34,0,0,1,4.39-4.81A5.36,5.36,0,0,1,107.13,143.87Z" style="opacity: 0.7; transform-origin: 102.303px 143.87px;" class="animable"></path></g><g id="el6aqb2hwgo6"><path d="M109.74,139.15a3.54,3.54,0,0,1-3.58,3.92,4.37,4.37,0,0,1-4.26-3.92,3.53,3.53,0,0,1,3.58-3.92A4.36,4.36,0,0,1,109.74,139.15Z" style="fill: rgb(255, 255, 255); opacity: 0.7; transform-origin: 105.819px 139.15px;" class="animable"></path></g><rect x="90.32" y="118.38" width="3.94" height="1" style="fill: rgb(119, 255, 192); transform-origin: 92.29px 118.88px;" id="el6p1dpgwqa4" class="animable"></rect><rect x="98.34" y="118.38" width="12.85" height="1" style="fill: rgb(119, 255, 192); transform-origin: 104.765px 118.88px;" id="eljjoaae5sgk" class="animable"></rect></g><g id="freepik--Character--inject-2" class="animable animator-active" style="transform-origin: 236.469px 280.266px;"><path d="M276,191.65l.34.41.46.53c.33.35.65.72,1,1.06.69.72,1.44,1.42,2.2,2.13a58.1,58.1,0,0,0,4.77,3.95c1.69,1.26,3.47,2.41,5.25,3.55,1,.54,1.82,1.11,2.76,1.63l2.17,1.2a1.44,1.44,0,0,0,1,.06c.7-.21,4.72-4.19,6-5.67,2.84-3.25,7.14-7.53,9.46-11.17L314,192.9a58.69,58.69,0,0,1-6.47,12.64,28,28,0,0,1-5.1,5.71,14.34,14.34,0,0,1-3.92,2.35,9.51,9.51,0,0,1-5.68.43,8.9,8.9,0,0,1-1.43-.48l-.9-.39-1.62-.74c-1.09-.48-2.14-1.06-3.2-1.59a66.35,66.35,0,0,1-6.16-3.73,63.54,63.54,0,0,1-5.75-4.46c-.95-.83-1.8-1.67-2.67-2.58-.43-.45-.87-.92-1.29-1.41l-.62-.76c-.23-.28-.4-.49-.71-.92Z" style="fill: rgb(255, 181, 115); transform-origin: 291.24px 201.804px;" id="elo6gxlp0y4vn" class="animable"></path><path d="M311,189.88l4.64-9.92,4.43,7.94s-2.91,5-6.07,5Z" style="fill: rgb(255, 181, 115); transform-origin: 315.535px 186.43px;" id="elmbu959en3pq" class="animable"></path><polygon points="320.9 175.84 325.58 181.86 320.11 187.89 315.68 179.96 320.9 175.84" style="fill: rgb(255, 181, 115); transform-origin: 320.63px 181.865px;" id="elruns09i7p5a" class="animable"></polygon><path d="M319.27,190.63h7.37a.84.84,0,0,0,.83-.76L329,172.2a.83.83,0,0,0-.83-.91h-7.36a.84.84,0,0,0-.83.77l-1.55,17.66A.84.84,0,0,0,319.27,190.63Z" style="fill: rgb(119, 255, 192); transform-origin: 323.716px 180.96px;" id="eltmwb80ijp9c" class="animable"></path><g id="el7pzbykfnb9k"><polygon points="319.35 188.86 326.73 188.86 328.11 173.07 320.73 173.07 319.35 188.86" style="fill: rgb(255, 255, 255); opacity: 0.3; transform-origin: 323.73px 180.965px;" class="animable"></polygon></g><path d="M318.87,186.62h0l1.31-.67a8,8,0,0,0,1.83-1.28l.24-.87a1.26,1.26,0,0,0-1.39-.57l-1.09.3-5.41.41-.13,2.28,1.58,2.44.54,0A2.47,2.47,0,0,0,318.87,186.62Z" style="fill: rgb(255, 181, 115); transform-origin: 318.24px 185.926px;" id="el0e03ncdx73u" class="animable"></path><path d="M266.56,182c3.75-.68,30.2,22.25,30.2,22.25l-7.84,11.5s-28.92-20.14-28-25C261.81,185.64,261.1,183,266.56,182Z" style="fill: rgb(38, 50, 56); transform-origin: 278.829px 198.868px;" id="eld1h34jf3hvh" class="animable"></path><g id="eltgfwsfngbor"><path d="M269.9,189.33l-.29,12c3,2.33,13.84,10.64,13.84,10.64Z" style="opacity: 0.2; isolation: isolate; transform-origin: 276.53px 200.65px;" class="animable"></path></g><polygon points="248.93 420.31 257.8 421.18 260.62 400.61 251.74 399.74 248.93 420.31" style="fill: rgb(255, 181, 115); transform-origin: 254.775px 410.46px;" id="el5ms14xchg5u" class="animable"></polygon><polygon points="161.6 299.61 159.33 308.25 178.52 316.52 182.5 307.75 161.6 299.61" style="fill: rgb(255, 181, 115); transform-origin: 170.915px 308.065px;" id="eltoas737xv5b" class="animable"></polygon><path d="M264.15,423a3.38,3.38,0,0,0,2.19-.48,1.18,1.18,0,0,0,.4-1,.65.65,0,0,0-.34-.57c-1.07-.64-4.69,1.08-5.1,1.27a.21.21,0,0,0-.12.21.21.21,0,0,0,.17.18A15.5,15.5,0,0,0,264.15,423Zm1.61-1.79a.7.7,0,0,1,.4.09.26.26,0,0,1,.14.23.8.8,0,0,1-.27.67c-.55.47-2,.51-4,.13a11.52,11.52,0,0,1,3.76-1.13Z" style="fill: rgb(119, 255, 192); transform-origin: 263.962px 421.917px;" id="elp37uilnvfqj" class="animable"></path><path d="M261.39,422.57l.08,0c1.08-.45,3.25-2.31,3.11-3.33a.79.79,0,0,0-.78-.62,1.47,1.47,0,0,0-1.19.3c-1.15.89-1.42,3.3-1.44,3.39a.23.23,0,0,0,.05.21A.22.22,0,0,0,261.39,422.57ZM263.6,419l.12,0c.39.06.41.21.41.26.09.61-1.39,2.09-2.5,2.68a4.78,4.78,0,0,1,1.22-2.72,1.06,1.06,0,0,1,.77-.19Z" style="fill: rgb(119, 255, 192); transform-origin: 262.875px 420.584px;" id="ely97f4kuzy4" class="animable"></path><path d="M257.36,417.6l-8,.34a.7.7,0,0,0-.69.63l-1.92,11.17a1.44,1.44,0,0,0,1.37,1.52h.16c3.49-.18,5.17-.44,9.59-.59,2.71-.09,11,.89,14.7.05s3-4.51,1.41-4.48c-5.14.1-11.07-3.25-14-7.17C259.47,418.74,257.92,417.57,257.36,417.6Z" style="fill: rgb(38, 50, 56); transform-origin: 261.008px 424.43px;" id="ele5h557vxjh" class="animable"></path><path d="M163.41,309.38l4.08-6.93a.69.69,0,0,0-.17-.92L159,293.86a1.45,1.45,0,0,0-2,.32l-.09.14c-1.74,3-2.43,4.58-4.7,8.37-1.4,2.33-6.74,8.8-8,12.33s2.16,5,3,3.62c2.71-4.38,8.74-7.54,13.64-7.92C161.32,310.54,163.13,309.87,163.41,309.38Z" style="fill: rgb(38, 50, 56); transform-origin: 155.765px 306.374px;" id="elylvv0rs3vyo" class="animable"></path><g id="el9l1pj778swr"><polygon points="260.62 400.61 259.17 411.22 250.29 410.35 251.73 399.75 260.62 400.61" style="opacity: 0.2; transform-origin: 255.455px 405.485px;" class="animable"></polygon></g><g id="eld1cbmxz4tyt"><polygon points="188.4 309.89 184.3 319.14 171.94 313.68 175.09 304.87 188.4 309.89" style="opacity: 0.2; transform-origin: 180.17px 312.005px;" class="animable"></polygon></g><path d="M272.23,192.55c5.07,8.62-1.13,15.89-6.31,41.65l-33.42.09c.54-13.88.48-25.1-5.44-52.41a4.58,4.58,0,0,1,4.49-5.6c2.76,0,6.23.09,9.76.45a121.54,121.54,0,0,1,16.55,2.51,68.75,68.75,0,0,1,8.7,2.72C268.28,182.54,270.35,187.22,272.23,192.55Z" style="fill: rgb(38, 50, 56); transform-origin: 250.53px 205.285px;" id="eloybaf8iyzq" class="animable"></path><path d="M267.16,235.94s18.77,54.27,18.32,80.37c-.26,14.95-1.39,42.81-5.9,62.4-3.68,16-18.68,26.2-18.68,26.2l-12-.71s-6.5-24.4-5.37-34.11c2.25-19.33,8.92-33.85,8.11-51.6-1.28-29.06-9.88-83-9.88-83Z" style="fill: rgb(119, 255, 192); transform-origin: 263.624px 320.2px;" id="elwv5duhg6wx8" class="animable"></path><polygon points="246.49 407.33 263.44 408.33 264.98 403.24 246.04 401.49 246.49 407.33" style="fill: rgb(38, 50, 56); transform-origin: 255.51px 404.91px;" id="ele16whz192as" class="animable"></polygon><g id="elak9l73l27x4"><path d="M248.63,345.58s0-.1.1-.09c10.65,1,18-14.33,16.25-35.32l-5.65-53.5Z" style="opacity: 0.2; isolation: isolate; transform-origin: 256.934px 301.125px;" class="animable"></path></g><path d="M258.74,235.49s14.92,95.43-16.1,106.17c-16.37,6.2-30.14-.52-46.45-7.74-9.43-4.17-21.21-15.46-21.21-15.46l4.53-12.33a59,59,0,0,1,25-1.26c15.9,2.46,16.57,7,22.22,3.57,11.88-29.36-8.56-52.57,5.33-73Z" style="fill: rgb(119, 255, 192); transform-origin: 218.653px 289.771px;" id="elt91igeqqph" class="animable"></path><polygon points="180.4 303.79 174.34 319.78 178.8 323.19 186 304.16 180.4 303.79" style="fill: rgb(38, 50, 56); transform-origin: 180.17px 313.49px;" id="elt67tzyhfljg" class="animable"></polygon><path d="M177.9,217.56c-1.51,2.23-9.17.72-9.17.72l-1.63-9.49,9.41,3.77Z" style="fill: rgb(255, 181, 115); transform-origin: 172.5px 213.785px;" id="elg65ftys7ljr" class="animable"></path><path d="M169,208.3l1.46,9.86-5.65.84a1.24,1.24,0,0,1-1.33-1L161.31,211a.65.65,0,0,1,.46-.77Z" style="fill: rgb(255, 181, 115); transform-origin: 165.877px 213.653px;" id="elxauj1xlamjc" class="animable"></path><path d="M166.47,212.77l3.22.57,3.05-2.29-1.18-.84a4,4,0,0,1-1.58-2.37,17.34,17.34,0,0,1-.41-3.05v-.34a1.39,1.39,0,0,0-1.18-1.2l-.8.59c-.5,1.09-.14,2.36-.2,3.21l-.13,1.65-1.29.56Z" style="fill: rgb(255, 181, 115); transform-origin: 169.355px 208.295px;" id="eluhpclmk3el" class="animable"></path><path d="M228.67,180l-18.92,26L175,212.86v5.7s32.66,2.42,40-1.85,19.65-30.17,19.65-30.17Z" style="fill: rgb(255, 181, 115); transform-origin: 204.825px 199.622px;" id="elsp7bgfgcuz" class="animable"></path><path d="M228.45,130c-7.94-2.66-17.15,2.27-20.78,9.81s-2.36,16.79,1.73,24.09c1.23,2.21,2.7,4.29,3.71,6.6a10.44,10.44,0,0,1,.69,7.37c-.82,2.39-1.66,3.92-4.62,3.54,0,0,0-1.64,1.13-1.44h0s-2.4,1.33-3.34.46c1.09,1.68,4,1.07,4.93-.71,1.39-2.65-1.17-6.24-4.17-6.21s-5.44,3.07-5.34,6.06a8.22,8.22,0,0,0,5,6.89,3.72,3.72,0,0,1-4-2.15c1.36,3.56,5.8,5.13,9.55,4.43s6.92-3.1,9.86-5.53c4-3.28,8.09-7.43,8-12.56-.09-3.83-2.55-7.12-4.62-10.35s-3.88-7.17-2.56-10.76c1.11-3.05,4.13-4.89,6.79-6.75,1.92-1.33,5.82-4.3,5.36-7.11C235.3,133,230.7,130.75,228.45,130Z" style="fill: rgb(38, 50, 56); transform-origin: 219.097px 159.087px;" id="elugchx64aqna" class="animable"></path><path d="M210.56,219l-5.24-13.87,1.2.1a5.07,5.07,0,0,0,4.85-2.58c4-7.12,14.33-25.19,17.24-26.09,4.15-1.23,8.42,2.09,10,7,1.19,3.61-11,19.09-16.62,27.89C217,219.24,210.56,219,210.56,219Z" style="fill: rgb(38, 50, 56); transform-origin: 222.006px 197.652px;" id="elenc1beum32s" class="animable"></path><path d="M159.45,313.94v.11a1.22,1.22,0,0,0,.9.76.74.74,0,0,0,.71-.15c.84-.77.3-4,.25-4.32a.2.2,0,0,0-.16-.17.24.24,0,0,0-.21.08C160.26,311.21,159.18,312.92,159.45,313.94Zm1.54-3c.18,1.28.26,3-.21,3.42a.33.33,0,0,1-.32,0,.8.8,0,0,1-.6-.5c-.18-.54.2-1.64,1.13-2.94Z" style="fill: rgb(119, 255, 192); transform-origin: 160.467px 312.506px;" id="el4tvtvwlnrox" class="animable"></path><path d="M161,310.76c.26,1.08,1.28,2.92,2.18,3.14a.74.74,0,0,0,.82-.42,1.11,1.11,0,0,0,.06-.94c-.41-1.24-2.77-2.26-2.87-2.31a.22.22,0,0,0-.21,0,.22.22,0,0,0-.08.2A2.19,2.19,0,0,0,161,310.76Zm2.72,2a.68.68,0,0,1-.09.52c-.13.24-.26.24-.36.22-.61-.12-1.54-1.63-1.84-2.68.77.39,2,1.12,2.26,1.88a.09.09,0,0,0,0,.06Z" style="fill: rgb(119, 255, 192); transform-origin: 162.518px 312.059px;" id="elp1dfcu4w9q" class="animable"></path><path d="M232.38,232.6l-.93,3.25c-.12.25.17.51.59.5l34.5,0c.33,0,.6-.17.62-.37l.32-3.25c0-.22-.26-.42-.62-.41l-33.9,0A.64.64,0,0,0,232.38,232.6Z" style="fill: rgb(119, 255, 192); transform-origin: 249.451px 234.334px;" id="elm78fvh3h54j" class="animable"></path><g id="elpk7nmdao9vn"><path d="M232.38,232.6l-.93,3.25c-.12.25.17.51.59.5l34.5,0c.33,0,.6-.17.62-.37l.32-3.25c0-.22-.26-.42-.62-.41l-33.9,0A.64.64,0,0,0,232.38,232.6Z" style="fill: rgb(255, 255, 255); opacity: 0.5; isolation: isolate; transform-origin: 249.451px 234.334px;" class="animable"></path></g><path d="M239,236.65h-1c-.19,0-.35-.1-.33-.22l.45-4.23c0-.12.19-.22.39-.22h1c.19,0,.34.1.33.23l-.45,4.22C239.33,236.55,239.15,236.66,239,236.65Z" style="fill: rgb(119, 255, 192); transform-origin: 238.754px 234.315px;" id="el72pnc9w86sd" class="animable"></path><path d="M263.87,236.65h-1c-.18,0-.34-.1-.32-.22l.45-4.22c0-.13.18-.23.37-.23h1c.19,0,.35.1.33.22l-.45,4.22C264.23,236.55,264.07,236.65,263.87,236.65Z" style="fill: rgb(119, 255, 192); transform-origin: 263.625px 234.315px;" id="el9nhloqbzq7e" class="animable"></path><path d="M252.46,236.63h-1c-.19,0-.35-.1-.33-.22l.45-4.22c0-.13.19-.23.38-.23h1c.19,0,.34.1.33.22l-.46,4.22C252.83,236.53,252.66,236.63,252.46,236.63Z" style="fill: rgb(119, 255, 192); transform-origin: 252.209px 234.295px;" id="elzx5gqsimfw8" class="animable"></path><path d="M242.87,158.53c1.06,5.45,2.1,15.29-1.6,18.25,0,0,1.48,5.59,11.37,7.08,10.92,1.64,5.19-4.58,5.19-4.58-5.95-2.35-5.8-6.65-4.78-10.61Z" style="fill: rgb(255, 181, 115); transform-origin: 250.301px 171.333px;" id="eldejebhtlw3" class="animable"></path><path d="M241.31,176.73A106.07,106.07,0,0,1,257,178.91l7.48,2.23c1.33,2.68-.85,8.19-7.11,9.24,0,0-15.77,2.17-20.42-14.07Z" style="fill: rgb(255, 181, 115); transform-origin: 250.902px 183.393px;" id="elqi3t9khchul" class="animable"></path><g id="elhnl9dun0dl"><path d="M247,162.68l6,6a15.21,15.21,0,0,0-.49,2.84c-2.28-.67-5.94-3.18-6.19-5.58A8.25,8.25,0,0,1,247,162.68Z" style="opacity: 0.2; isolation: isolate; transform-origin: 249.66px 167.1px;" class="animable"></path></g><path d="M236.19,151.65c2.68,8.46,3.62,12.1,9.11,15.43,8.18,5,18-.12,17.9-9.2-.08-8.18-4.43-20.64-13.72-22a12.1,12.1,0,0,0-13.29,15.74Z" style="fill: rgb(255, 181, 115); transform-origin: 249.394px 152.392px;" id="elo5p1camyd7" class="animable"></path><path d="M256.38,150.33a19,19,0,0,0,3.41,4,3.12,3.12,0,0,1-2.43,1Z" style="fill: rgb(237, 137, 62); transform-origin: 258.085px 152.832px;" id="elcnbcgjd8fxq" class="animable"></path><path d="M255.43,159.85a5.82,5.82,0,0,0,1-.2.2.2,0,0,0,.15-.24h0a.21.21,0,0,0-.25-.15,5.67,5.67,0,0,1-5-1,.22.22,0,0,0-.31,0,.21.21,0,0,0,0,.3A6,6,0,0,0,255.43,159.85Z" style="fill: rgb(38, 50, 56); transform-origin: 253.771px 159.041px;" id="eln1dc6f830sq" class="animable"></path><path d="M233.28,134.76a8.2,8.2,0,0,0-3.74,6.55,3.06,3.06,0,0,0,.23,1.47,1.42,1.42,0,0,0,1.14.85c.76,0,1.32-.68,1.74-1.32l1.94-3a14.91,14.91,0,0,0,2-3.19C237.24,134.15,234.47,134,233.28,134.76Z" style="fill: rgb(119, 255, 192); transform-origin: 233.107px 138.983px;" id="elonmnxuev9x" class="animable"></path><path d="M234.23,136.75c-5.31,6.14-7.69,23.13,7.87,27.87,2.6-2.06-1.6-5.81-3.38-10.55-1.17-3.1,4.76-8.89,7.07-11.27s4.44-5.81,7.7-5.26a4.4,4.4,0,0,0,2.56.07c2.59-1.17,1.33-2.72,0-3.8a13.31,13.31,0,0,0-7-2.58A17.33,17.33,0,0,0,234.23,136.75Z" style="fill: rgb(38, 50, 56); transform-origin: 243.877px 147.865px;" id="el6bls4e8avpk" class="animable"></path><path d="M251.5,134.69c6.25,5.21-2,5.34-6.37,8.64-4.19,3.17-1.25,8.36-8.34,10.77-5.79,1.69-7.13.67-8.73-.45a9.12,9.12,0,0,0,7.53-8.19C236.08,141.66,244.36,128.65,251.5,134.69Z" style="fill: rgb(38, 50, 56); transform-origin: 240.909px 144.055px;" id="el3xfful465hd" class="animable"></path><path d="M235.25,158.76a6.55,6.55,0,0,0,4.16,2.7c2.24.39,3.1-1.66,2.33-3.66-.73-1.8-2.76-4.17-4.93-3.66a2.91,2.91,0,0,0-2.09,3.54A3,3,0,0,0,235.25,158.76Z" style="fill: rgb(255, 181, 115); transform-origin: 238.323px 157.789px;" id="el3zhdke94i2f" class="animable"></path><path d="M250.43,135.22c1.21,3.08,4.7,2.67,7.28,5.89,1.59,2,4.71-4.17.46-6.6S248.53,130.4,250.43,135.22Z" style="fill: rgb(38, 50, 56); transform-origin: 255.174px 136.818px;" id="ell6ebjmmmml" class="animable"></path><path d="M246.75,148.22a.42.42,0,0,0,.43-.25c.82-1.82,3.28-2.28,3.3-2.28a.44.44,0,0,0,.34-.5.42.42,0,0,0-.49-.33c-.13,0-2.93.59-3.93,2.79a.43.43,0,0,0,.21.56h.14Z" style="fill: rgb(38, 50, 56); transform-origin: 248.595px 146.538px;" id="elour4tp13ksj" class="animable"></path><path d="M259.75,144.54a.4.4,0,0,0,.37-.19.41.41,0,0,0-.11-.58h0a4.2,4.2,0,0,0-3.84-.49.41.41,0,0,0-.22.56.42.42,0,0,0,.55.22h0a3.31,3.31,0,0,1,3,.42A.6.6,0,0,0,259.75,144.54Z" style="fill: rgb(38, 50, 56); transform-origin: 258.052px 143.782px;" id="el168nkw45uuq" class="animable"></path><path d="M300.86,199.28,295,202.61l-6.09,13.1s5.88,3.74,10.52.71S300.86,199.28,300.86,199.28Z" style="fill: rgb(119, 255, 192); transform-origin: 295.426px 208.442px;" id="elqrb6pc7bdn" class="animable"></path><g id="ele3h5cuf1kqd"><path d="M300.86,199.28,295,202.61l-6.09,13.1s5.88,3.74,10.52.71S300.86,199.28,300.86,199.28Z" style="fill: rgb(255, 255, 255); opacity: 0.5; isolation: isolate; transform-origin: 295.426px 208.442px;" class="animable"></path></g><path d="M198.39,203.33l6.93,2,6.57,13.59s-5.28,4.89-11,.22C196.61,215.6,198.39,203.33,198.39,203.33Z" style="fill: rgb(119, 255, 192); transform-origin: 204.956px 212.245px;" id="el0er3j7op88wn" class="animable"></path><g id="elxlk4cpj633"><g style="opacity: 0.5; isolation: isolate; transform-origin: 204.956px 212.245px;" class="animable"><path d="M198.39,203.33l6.93,2,6.57,13.59s-5.28,4.89-11,.22C196.61,215.6,198.39,203.33,198.39,203.33Z" style="fill: rgb(255, 255, 255); transform-origin: 204.956px 212.245px;" id="elk77lv2so6" class="animable"></path></g></g><path d="M259.35,147.93c.48-.09,1,.45,1.11,1.19s-.16,1.42-.64,1.5-1-.45-1.11-1.19S258.87,148,259.35,147.93Z" style="fill: rgb(38, 50, 56); transform-origin: 259.585px 149.274px;" id="el29756fek43r" class="animable"></path><path d="M260.83,147.2l-1.69.83C260.16,148.75,260.83,147.2,260.83,147.2Z" style="fill: rgb(38, 50, 56); transform-origin: 259.985px 147.71px;" id="elufnl082qitm" class="animable"></path><path d="M251,149.65c.48-.09,1,.45,1.11,1.19s-.16,1.42-.64,1.5-1-.45-1.11-1.19S250.5,149.74,251,149.65Z" style="fill: rgb(38, 50, 56); transform-origin: 251.234px 150.994px;" id="el8asixyqtd9x" class="animable"></path><path d="M252.46,148.92l-1.69.83C251.79,150.47,252.46,148.92,252.46,148.92Z" style="fill: rgb(38, 50, 56); transform-origin: 251.615px 149.43px;" id="el9gtsq0nvvq" class="animable"></path><path d="M208.66,187.91a7.31,7.31,0,0,1-2.75-.52c-3.1-1.27-4.54-4.49-4-8.85a.5.5,0,0,1,.56-.43.49.49,0,0,1,.43.56c-.52,3.87.7,6.71,3.35,7.79a7.7,7.7,0,0,0,8.65-2.66c2.51-3.34,1.69-8.08-2.22-13-10.24-12.85-9.56-19.68-8.11-25.08,2.1-7.84,8.25-16.82,25.65-15.09a.5.5,0,1,1-.1,1c-16.69-1.66-22.59,6.9-24.59,14.36-1.44,5.4-2,11.71,7.93,24.2,6,7.53,3.57,12.46,2.24,14.22A9,9,0,0,1,208.66,187.91Z" style="fill: rgb(38, 50, 56); transform-origin: 216.236px 159.162px;" id="elli1z8etsl4g" class="animable"></path></g><defs>     <filter id="active" height="200%">         <feMorphology in="SourceAlpha" result="DILATED" operator="dilate" radius="2"></feMorphology>                <feFlood flood-color="#32DFEC" flood-opacity="1" result="PINK"></feFlood>        <feComposite in="PINK" in2="DILATED" operator="in" result="OUTLINE"></feComposite>        <feMerge>            <feMergeNode in="OUTLINE"></feMergeNode>            <feMergeNode in="SourceGraphic"></feMergeNode>        </feMerge>    </filter>    <filter id="hover" height="200%">        <feMorphology in="SourceAlpha" result="DILATED" operator="dilate" radius="2"></feMorphology>                <feFlood flood-color="#ff0000" flood-opacity="0.5" result="PINK"></feFlood>        <feComposite in="PINK" in2="DILATED" operator="in" result="OUTLINE"></feComposite>        <feMerge>            <feMergeNode in="OUTLINE"></feMergeNode>            <feMergeNode in="SourceGraphic"></feMergeNode>        </feMerge>            <feColorMatrix type="matrix" values="0   0   0   0   0                0   1   0   0   0                0   0   0   0   0                0   0   0   1   0 "></feColorMatrix>    </filter></defs></svg>